Dataset: Brain-Tumor-Classification-Using-ResNet (GitHub, Achuthankrishna/Brain-Tumor-Classification-Using-ResNet). Classes: glioma tumor, meningioma tumor, no tumor, pituitary tumor.

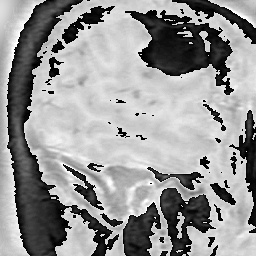
Label: meningioma tumor

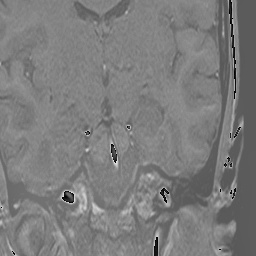
Label: no tumor

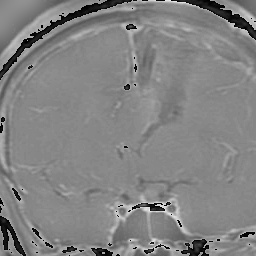
Label: glioma tumor

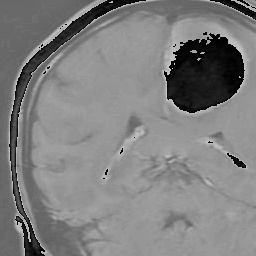
Label: meningioma tumor

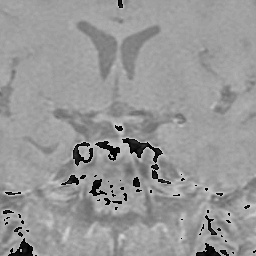
Label: pituitary tumor

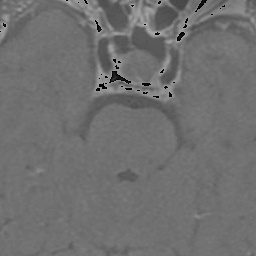
Label: pituitary tumor
